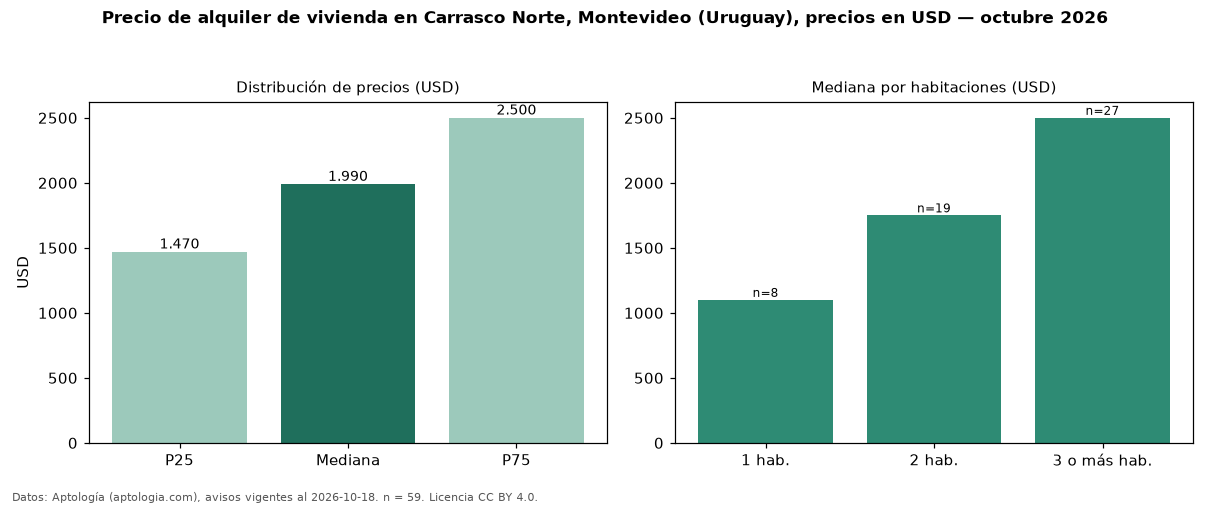

The table this chart was drawn from, first rows:
seccion, metrica, valor, moneda, n
precio, p25, 1470, USD, 59
precio, mediana, 1990, USD, 59
precio, p75, 2500, USD, 59
precio, minimo, 900.0, USD, 59
precio, maximo, 12500, USD, 59
m2, mediana_precio_m2, 18.84, USD, 56
m2, area_mediana_m2, 101.0, m2, 56
banos, mediana_banos, 2.0, , 
parqueadero, pct_con_parqueadero, 100.0, %, 55
habitaciones, 1, 1100, USD, 8
habitaciones, 2, 1750, USD, 19
habitaciones, 3+, 2500, USD, 27
fuente, fecha_datos, 2026-10-18, , 
fuente, atribucion, https://www.aptologia.com/uy/alquiler/mo…, , 
fuente, licencia, CC BY 4.0, , 
